2-way image classification set "dataset" from GitHub (rodrigoronfa-sketch/PROYECTO); label vocabulary: esophagus with lesion, esofago sano.

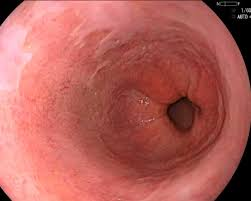
Label: esofago sano

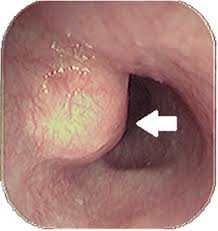
Label: esophagus with lesion

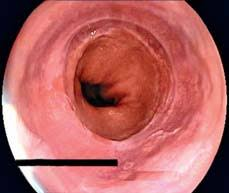
Label: esofago sano

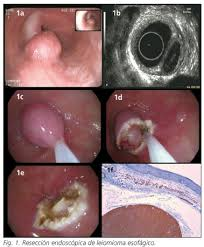
Label: esophagus with lesion

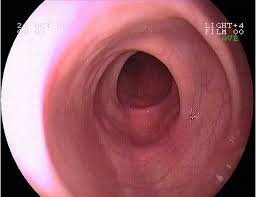
Label: esofago sano

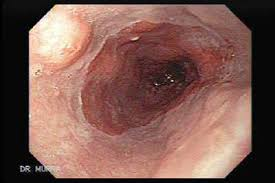
Label: esophagus with lesion
